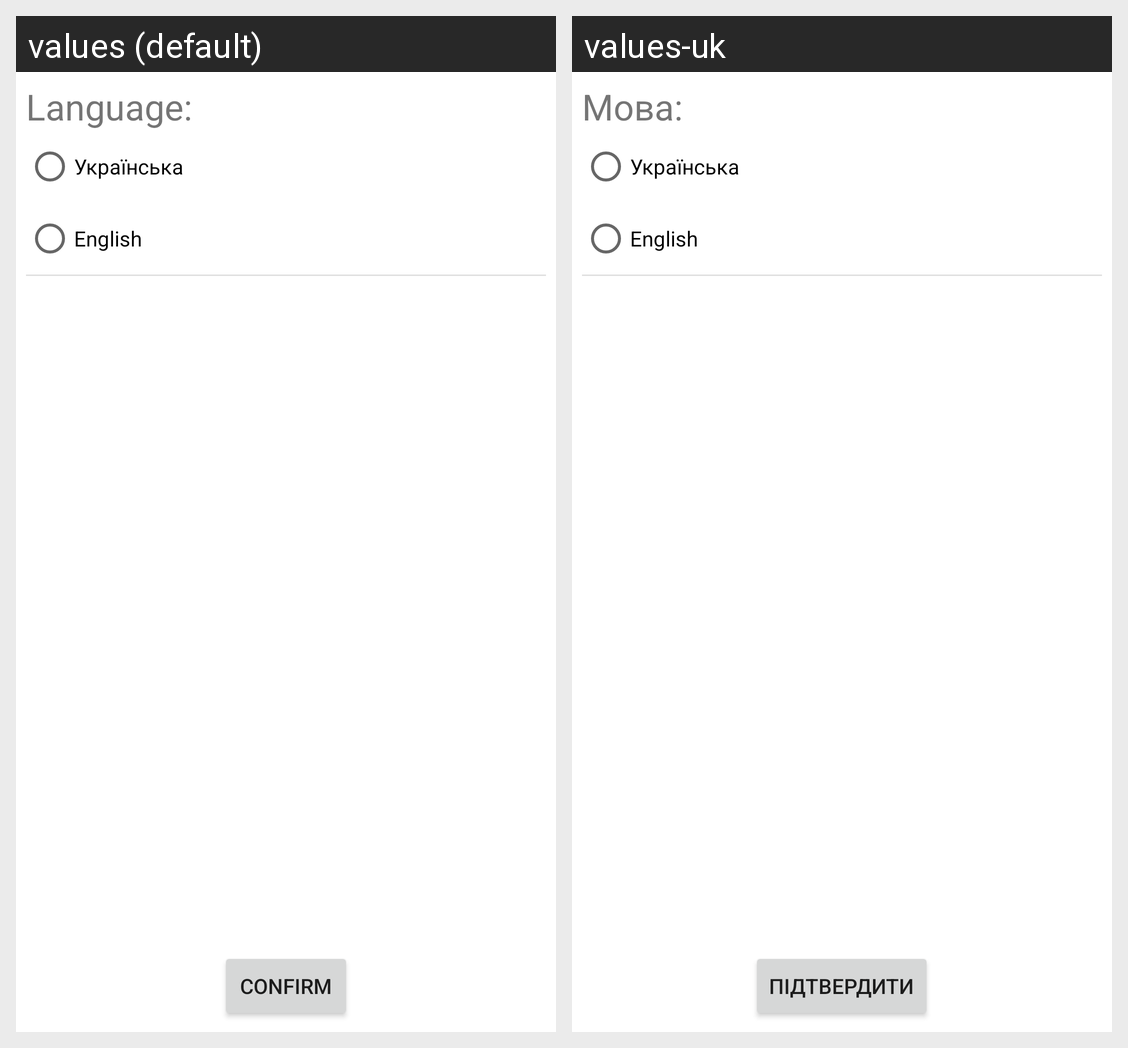

Strings drawn on this Android screen and how each of the app's shown locales translates them:
Android screen res/layout/activity_setings.xml rendered under 2 locales, left to right: values (default), values-uk. Device: Nexus 5 (rendered at 1080×1920; each locale shown at half size, 540×960, under a caption strip naming it); theme Theme.Game_In_Mobile.
Strings drawn on this screen, with the default value and each locale's value (text and hints the layout hard-codes, and strings that could not be matched under every locale, appear in the picture but are not listed):

language
  values: Language:
  values-uk: Мова:

confirm
  values: Confirm
  values-uk: Підтвердити
